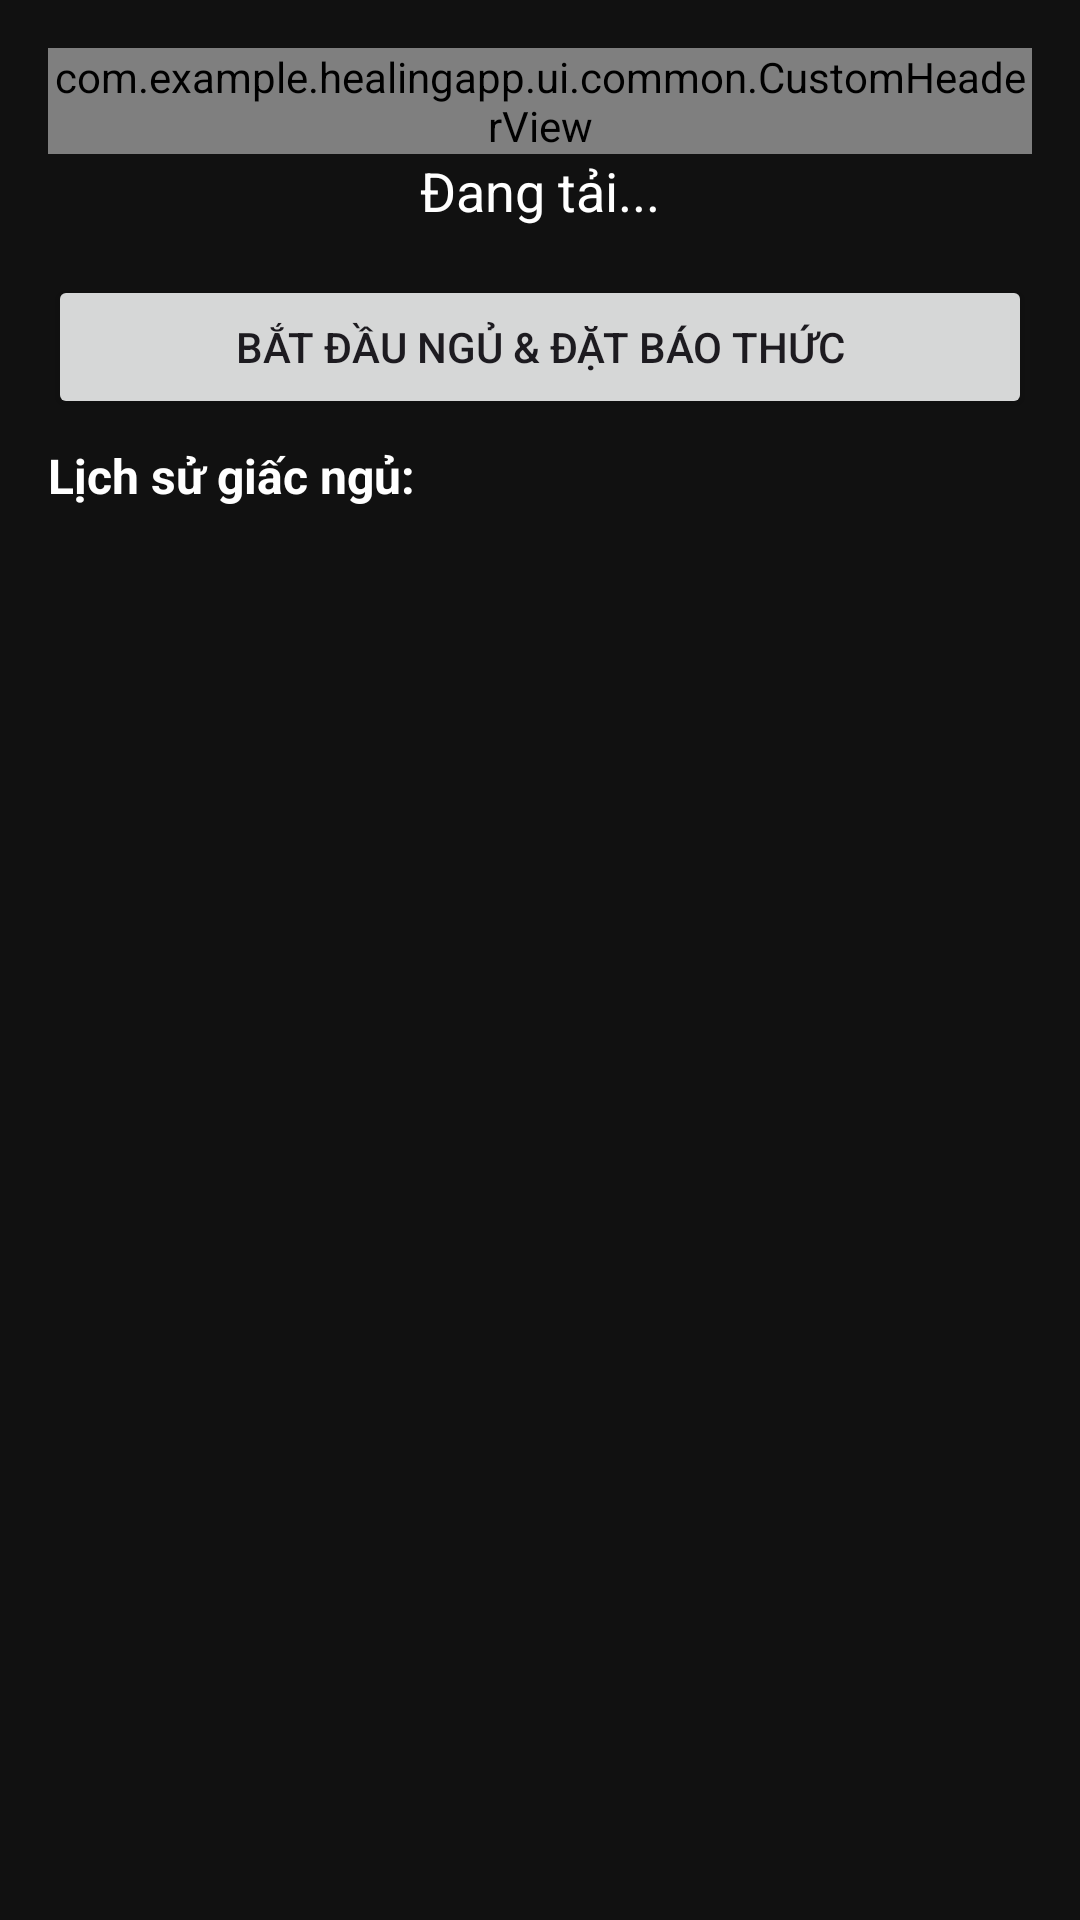

This screen was rendered from an Android layout file. Write that file and the resources it references.
<!-- AndroidManifest.xml: application theme Theme.MYPROJECT -->
<!-- res/layout/activity_start_sleep.xml -->
<?xml version="1.0" encoding="utf-8"?>
<LinearLayout xmlns:android="http://schemas.android.com/apk/res/android"
    xmlns:app="http://schemas.android.com/apk/res-auto"
    xmlns:tools="http://schemas.android.com/tools"
    android:layout_width="match_parent"
    android:layout_height="match_parent"
    android:orientation="vertical"
    android:padding="16dp"
    android:fitsSystemWindows="true"
    android:background="@color/background_dark_mode"
    tools:context=".MainActivity">

    <com.example.healingapp.ui.common.CustomHeaderView
        android:id="@+id/my_custom_header"
        android:layout_width="match_parent"
        android:layout_height="wrap_content"

        app:layout_constraintTop_toTopOf="parent"
        app:layout_constraintStart_toStartOf="parent"
        app:layout_constraintEnd_toEndOf="parent"/>

    <TextView
        android:id="@+id/tvStatus"
        android:layout_width="wrap_content"
        android:layout_height="wrap_content"
        android:text="Đang tải..."
        android:textSize="18sp"
        android:textColor="@color/white"
        android:layout_gravity="center_horizontal"
        android:layout_marginBottom="16dp"/>

    <Button
        android:id="@+id/btnStartSleep"
        android:layout_width="match_parent"
        android:layout_height="wrap_content"
        android:text="Bắt đầu ngủ &amp; Đặt báo thức"
        android:layout_marginBottom="8dp"
        android:padding="12dp"/>

    <Button
        android:id="@+id/btnStopSleepManually"
        android:layout_width="match_parent"
        android:layout_height="wrap_content"
        android:text="Dừng ngủ thủ công"
        android:backgroundTint="@android:color/holo_red_light"
        android:textColor="@android:color/white"
        android:visibility="gone"
        android:layout_marginBottom="24dp"
        android:padding="12dp"/>

    <TextView
        android:layout_width="wrap_content"
        android:layout_height="wrap_content"
        android:text="Lịch sử giấc ngủ:"
        android:textSize="16sp"
        android:textColor="@color/white"
        android:textStyle="bold"
        android:layout_marginBottom="8dp"/>

    <androidx.recyclerview.widget.RecyclerView
        android:id="@+id/recyclerViewHistory"
        android:layout_width="match_parent"
        android:layout_height="0dp"
        android:layout_weight="1"
        app:layoutManager="androidx.recyclerview.widget.LinearLayoutManager"
        tools:listitem="@layout/list_item_sleep_session"/>

</LinearLayout>
<!-- res/layout/list_item_sleep_session.xml (included above) -->
<?xml version="1.0" encoding="utf-8"?>
<LinearLayout xmlns:android="http://schemas.android.com/apk/res/android"
    android:layout_width="match_parent"
    android:layout_height="wrap_content"
    android:orientation="vertical"
    android:padding="12dp"
    android:layout_marginBottom="8dp"
    android:background="@color/background_dark_mode">

    <TextView
        android:id="@+id/textViewDuration"
        android:layout_width="wrap_content"
        android:layout_height="wrap_content"
        android:textSize="16sp"
        android:textStyle="bold"
        android:textColor="@color/white"
        android:text="Thời gian ngủ: 8 giờ 0 phút"/>


    <TextView
        android:id="@+id/textViewStartTime"
        android:layout_width="wrap_content"
        android:layout_height="wrap_content"
        android:textSize="14sp"
        android:textColor="@color/white"
        android:text="Bắt đầu: 22:00 01/01/23"/>

    <TextView
        android:id="@+id/textViewEndTime"
        android:layout_width="wrap_content"
        android:layout_height="wrap_content"
        android:textSize="14sp"
        android:textColor="@color/white"
        android:text="Kết thúc: 06:00 02/01/23"/>
    <TextView
        android:id="@+id/textViewCreationDate"
        android:layout_width="wrap_content"
        android:layout_height="wrap_content"
        android:textSize="12sp"
        android:textStyle="italic"
        android:textColor="@color/white"
        android:layout_marginTop="4dp"
        android:text="Tạo lúc: 21:55 01/01/23"/>

</LinearLayout>
<!-- resources referenced by this layout -->
<resources>
  <color name="background_dark_mode">#111111</color>
  <color name="white">#FFFFFFFF</color>
  <style name="Theme.MYPROJECT" parent="Base.Theme.MYPROJECT" />
  <style name="Base.Theme.MYPROJECT" parent="Theme.Material3.DayNight.NoActionBar">
          
          
      </style>
</resources>
